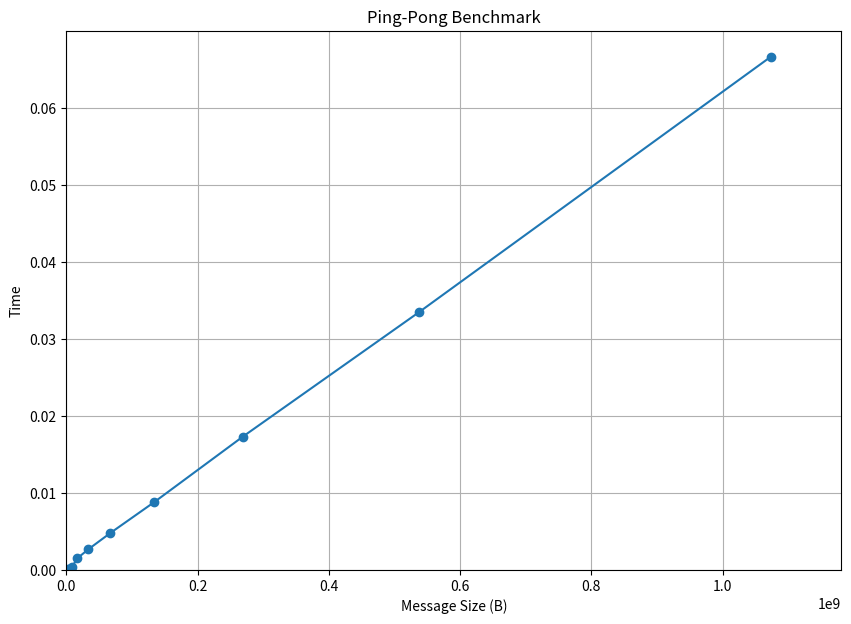

This chart was generated by the following Python code:
import matplotlib.pyplot as plt
import numpy as np

# inter node
# sizes = np.array([8, 16, 32, 64, 128, 256, 512, 1024, 2048, 4096, 8192, 16384, 32768, 65536, 131072, 262144, 524288, 1048576, 2097152, 4194304, 8388608, 16777216, 33554432, 67108864, 134217728, 268435456, 536870912, 1073741824])
# times = np.array([0.000001892, 0.000001885, 0.000001952, 0.000002035, 0.000002511, 0.000002552, 0.000002654, 0.000002684, 0.000002778, 0.000002928, 0.000003186, 0.000003510, 0.000006277, 0.000007659, 0.000010357, 0.000015727, 0.000026579, 0.000051423, 0.000102720, 0.000213885, 0.000393033, 0.001176882, 0.002293429, 0.004616542, 0.008943373, 0.015326157, 0.034840755, 0.061519315])

# intra node
sizes = np.array([8, 16, 32, 64, 128, 256, 512, 1024, 2048, 4096, 8192, 16384, 32768, 65536, 131072, 262144, 524288, 1048576, 2097152, 4194304, 8388608, 16777216, 33554432, 67108864, 134217728, 268435456, 536870912, 1073741824])
times = np.array([0.000000779, 0.000000352, 0.000000253, 0.000000252, 0.000000273, 0.000000324, 0.000000418, 0.000000618, 0.000000954, 0.000001527, 0.000000738, 0.000001192, 0.000001885, 0.000003314, 0.000006065, 0.000011195, 0.000020599, 0.000037198, 0.000074343, 0.000112891, 0.000380859, 0.001526539, 0.002692446, 0.004809135, 0.008834347, 0.017287095, 0.033448286, 0.066663556])

plt.figure(figsize=(10, 7))
plt.plot(sizes, times, marker='o', linestyle='-')

plt.xscale('linear')
plt.yscale('linear')

plt.xlim(left=0, right=max(sizes)*1.1)  
plt.ylim(bottom=0)

plt.xlabel('Message Size (B)')
plt.ylabel('Time')

plt.title('Ping-Pong Benchmark')
plt.grid(True)
plt.savefig('ping_pong_intra.png')
